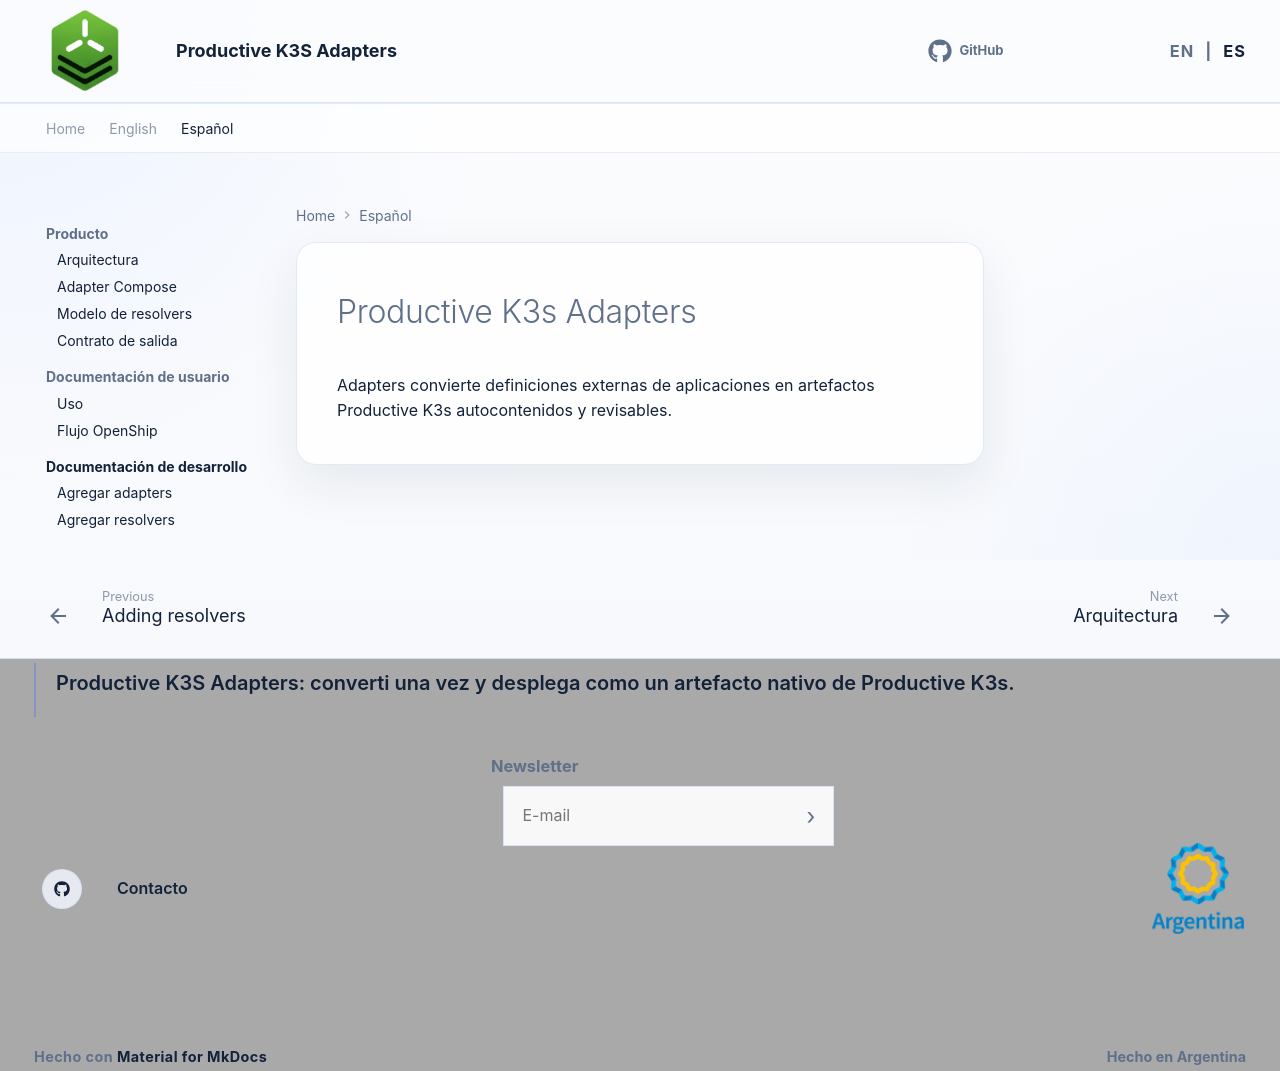

repository: productive-k3s/productive-k3s-adapters · page: es/index.html · generator: mkdocs

# Productive K3s Adapters

Adapters convierte definiciones externas de aplicaciones en artefactos Productive K3s autocontenidos y revisables.
